Photos from the image-classification dataset "Splitted_Dataset" in the GitHub repository ibenbr/QuickDraw-Project. Its 5 classes are: butterfly, cat, dog, elephant, kangaroo.

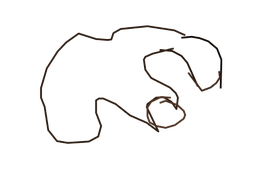
Label: elephant

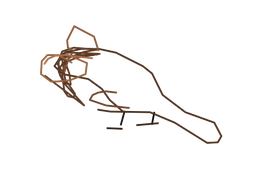
Label: kangaroo

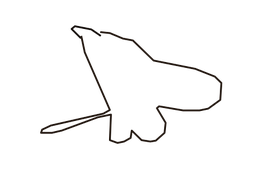
Label: kangaroo

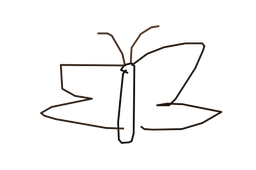
Label: butterfly

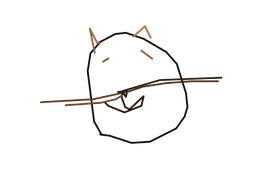
Label: cat

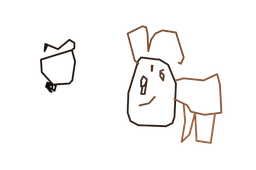
Label: dog
